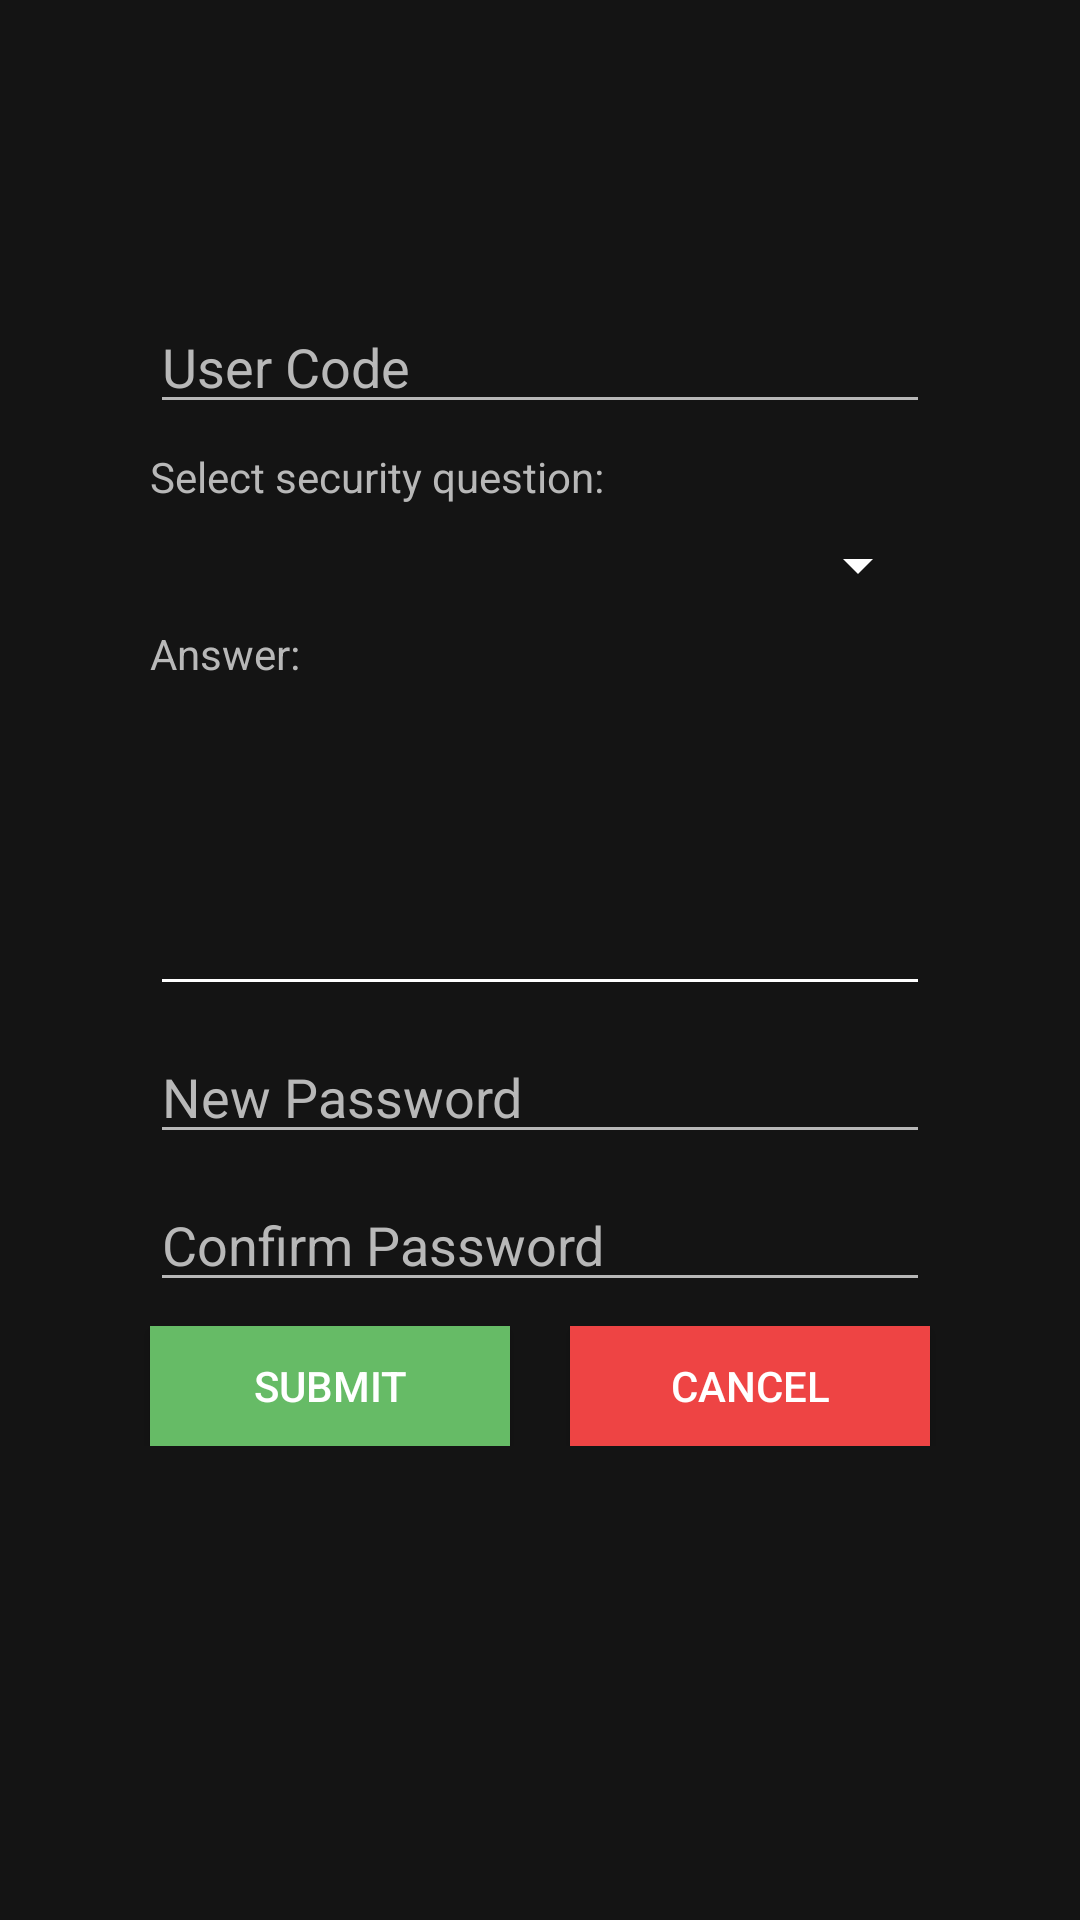

Here is an Android app screen rendered from its layout file. Give the layout XML and the strings, colors and styles it references.
<!-- AndroidManifest.xml: application theme AppTheme -->
<!-- res/layout/activity_forgotpassword.xml -->
<?xml version="1.0" encoding="utf-8"?>
<androidx.constraintlayout.widget.ConstraintLayout xmlns:android="http://schemas.android.com/apk/res/android"
    xmlns:app="http://schemas.android.com/apk/res-auto"
    xmlns:tools="http://schemas.android.com/tools"
    android:layout_width="match_parent"
    android:layout_height="match_parent"
    android:background="#141414">


    <androidx.appcompat.widget.LinearLayoutCompat
        android:id="@+id/linearLayoutCompat"
        android:layout_width="0dp"
        android:layout_height="40dp"
        android:layout_marginTop="8dp"
        app:layout_constraintEnd_toEndOf="parent"
        app:layout_constraintStart_toStartOf="parent"
        app:layout_constraintTop_toBottomOf="@+id/et_fpass_confirmpass">

        <Button
            android:id="@+id/btn_fpass_save"
            android:layout_width="0.0dip"
            android:layout_height="40dp"
            android:layout_marginStart="50dp"
            android:layout_marginEnd="10dp"
            android:layout_weight="1.0"
            android:background="@color/greenish"
            android:text="@string/Submit"
            android:textColor="@color/white" />

        <Button

            android:id="@+id/btn_fpass_cancel"
            android:layout_width="0.0dip"
            android:layout_height="40dp"
            android:layout_marginStart="10dp"
            android:layout_marginEnd="50dp"
            android:layout_weight="1.0"
            android:background="#EE4444"
            android:text="@android:string/cancel"
            android:textColor="@color/white" />
    </androidx.appcompat.widget.LinearLayoutCompat>

    <TextView
        android:id="@+id/textView7"
        android:layout_width="0dp"
        android:layout_height="wrap_content"
        android:layout_marginStart="50dp"
        android:layout_marginTop="8dp"
        android:layout_marginEnd="50dp"
        android:text="@string/secqans"
        android:textColor="@color/grayish"
        app:layout_constraintEnd_toEndOf="parent"
        app:layout_constraintStart_toStartOf="parent"
        app:layout_constraintTop_toBottomOf="@+id/sp_fpass_question" />

    <EditText
        android:id="@+id/et_fpass_usercode"
        android:layout_width="0dp"
        android:layout_height="wrap_content"
        android:layout_marginStart="50dp"
        android:layout_marginTop="100dp"
        android:layout_marginEnd="50dp"
        android:backgroundTint="@color/grayish"
        android:ems="10"
        android:hint="@string/UserCode"
        android:importantForAutofill="no"
        android:inputType="textPersonName"
        android:textColor="@color/grayish"
        app:layout_constraintEnd_toEndOf="parent"
        app:layout_constraintStart_toStartOf="parent"
        app:layout_constraintTop_toTopOf="parent" />

    <Spinner
        android:id="@+id/sp_fpass_question"
        android:layout_width="0dp"
        android:layout_height="wrap_content"
        android:layout_marginStart="50dp"
        android:layout_marginTop="8dp"
        android:layout_marginEnd="50dp"
        android:dropDownWidth="wrap_content"
        android:popupTheme="@style/ThemeOverlay.AppCompat.Dark.ActionBar"
        android:spinnerMode="dropdown"
        android:theme="@style/ThemeOverlay.AppCompat.Dark.ActionBar"
        app:layout_constraintEnd_toEndOf="parent"
        app:layout_constraintStart_toStartOf="parent"
        app:layout_constraintTop_toBottomOf="@+id/textView5" />


    <EditText
        android:id="@+id/et_fpass_answer"
        android:layout_width="0dp"
        android:layout_height="100dp"
        android:layout_marginStart="50dp"
        android:layout_marginTop="8dp"
        android:layout_marginEnd="50dp"
        android:backgroundTint="@color/white"
        android:ems="10"
        android:gravity="start|top"
        android:importantForAutofill="no"
        android:inputType="textMultiLine"
        android:labelFor="@id/tv_security_answer"
        android:textColor="@color/white"
        android:textColorHint="@color/grayish"
        app:layout_constraintEnd_toEndOf="parent"
        app:layout_constraintStart_toStartOf="parent"
        app:layout_constraintTop_toBottomOf="@+id/textView7" />

    <EditText
        android:id="@+id/et_fpass_newpass"
        android:layout_width="0dp"
        android:layout_height="wrap_content"
        android:layout_marginStart="50dp"
        android:layout_marginTop="8dp"
        android:layout_marginEnd="50dp"
        android:backgroundTint="@color/grayish"
        android:ems="10"
        android:hint="@string/newpass"
        android:inputType="textPassword"
        android:textColor="@color/grayish"
        app:layout_constraintEnd_toEndOf="parent"
        app:layout_constraintStart_toStartOf="parent"
        app:layout_constraintTop_toBottomOf="@+id/et_fpass_answer"
        android:importantForAutofill="no" />

    <EditText
        android:id="@+id/et_fpass_confirmpass"
        android:layout_width="0dp"
        android:layout_height="wrap_content"
        android:layout_marginStart="50dp"
        android:layout_marginTop="8dp"
        android:layout_marginEnd="50dp"
        android:backgroundTint="@color/grayish"
        android:ems="10"
        android:hint="@string/confirmpass"
        android:inputType="textPassword"
        android:textColor="@color/grayish"
        app:layout_constraintEnd_toEndOf="parent"
        app:layout_constraintStart_toStartOf="parent"
        app:layout_constraintTop_toBottomOf="@+id/et_fpass_newpass"
        android:importantForAutofill="no" />

    <TextView
        android:id="@+id/textView5"
        android:layout_width="0dp"
        android:layout_height="wrap_content"
        android:layout_marginStart="50dp"
        android:layout_marginTop="8dp"
        android:layout_marginEnd="50dp"
        android:text="@string/selectsecq"
        android:textColor="@color/grayish"
        app:layout_constraintEnd_toEndOf="parent"
        app:layout_constraintStart_toStartOf="parent"
        app:layout_constraintTop_toBottomOf="@+id/et_fpass_usercode" />

</androidx.constraintlayout.widget.ConstraintLayout>
<!-- resources referenced by this layout -->
<resources>
  <color name="grayish">#B8B8B8</color>
  <color name="greenish">#66BB66</color>
  <color name="white">#FFFFFFFF</color>
  <string name="Submit">SUBMIT</string>
  <string name="UserCode">User Code</string>
  <string name="confirmpass">Confirm Password</string>
  <string name="newpass">New Password</string>
  <string name="secqans">Answer:</string>
  <string name="selectsecq">Select security question:</string>
  <style name="AppTheme" parent="Theme.AppCompat.Light.DarkActionBar">
          <item name="colorPrimary">#141414</item>
          <item name="colorPrimaryVariant">@color/purple_700</item>
          <item name="colorOnPrimary">@color/white</item>
          
          <item name="colorSecondary">@color/teal_200</item>
          <item name="colorSecondaryVariant">@color/teal_700</item>
          <item name="colorOnSecondary">@color/black</item>
          
          <item name="android:statusBarColor" tools:targetApi="l">?attr/colorPrimaryVariant</item>
          
          <item name="android:textColorHint">#B8B8B8</item>
  
      </style>
  <color name="purple_700">#FF3700B3</color>
  <color name="teal_200">#FF03DAC5</color>
  <color name="teal_700">#FF018786</color>
  <color name="black">#FF000000</color>
</resources>
